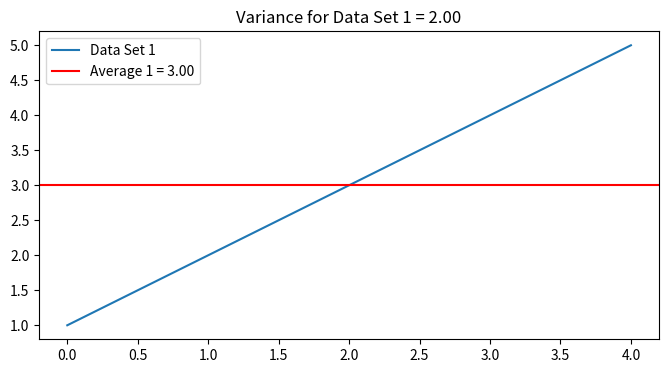
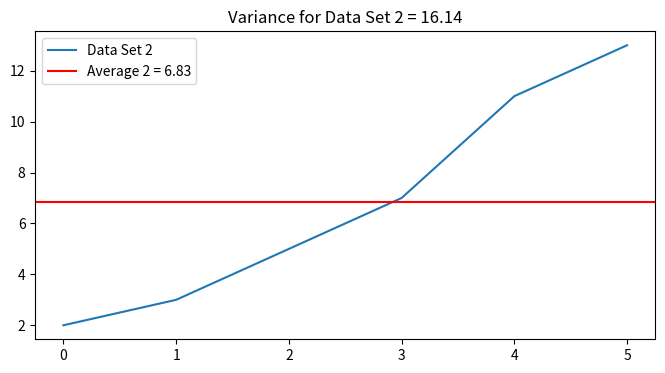

Write Python code to recreate these figures, in order.
import matplotlib.pyplot as plt

# Sample data
data_set_1 = [1, 2, 3, 4, 5]
data_set_2 = [2, 3, 5, 7, 11, 13]

# Processing for data_set_1
sum_data_set_1 = sum(data_set_1)
average_data_set_1 = sum_data_set_1 / len(data_set_1)
squared_deviation_1 = [(x - average_data_set_1) ** 2 for x in data_set_1]
variance_data_set_1 = sum(squared_deviation_1) / len(data_set_1)

# Plotting for data_set_1
plt.figure(figsize=(8, 4))
plt.plot(data_set_1, label="Data Set 1")
plt.axhline(y=average_data_set_1, color='r', linestyle='-', label=f"Average 1 = {average_data_set_1:.2f}")
plt.title(f"Variance for Data Set 1 = {variance_data_set_1:.2f}")
plt.legend()
plt.show()

# Processing for data_set_2
sum_data_set_2 = sum(data_set_2)
average_data_set_2 = sum_data_set_2 / len(data_set_2)
squared_deviation_2 = [(x - average_data_set_2) ** 2 for x in data_set_2]
variance_data_set_2 = sum(squared_deviation_2) / len(data_set_2)

# Plotting for data_set_2
plt.figure(figsize=(8, 4))
plt.plot(data_set_2, label="Data Set 2")
plt.axhline(y=average_data_set_2, color='r', linestyle='-', label=f"Average 2 = {average_data_set_2:.2f}")
plt.title(f"Variance for Data Set 2 = {variance_data_set_2:.2f}")
plt.legend()
plt.show()
